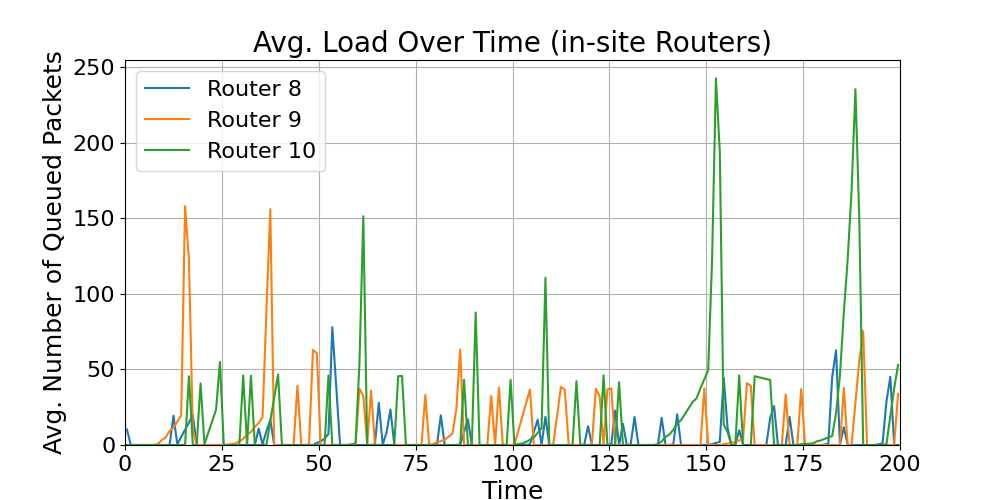

Source data for this figure (header and first rows):
time_bin_mid, Router_8_avg_load, Router_9_avg_load, Router_10_avg_load
0.5, 10.26, 0.0, 0.0
1.5, 0.0, 0.0, 0.0
2.5, 0.0, 0.0, 0.0
3.5, 0.0, 0.0, 0.0
4.5, 0.0, 0.0, 0.0
5.5, 0.0, 0.0, 0.0
6.5, 0.0, 0.0, 0.0
7.5, 0.0, 0.0, 0.0
8.5, 0.0, 0.6, 0.0
9.5, 0.0, 3.3, 0.0
10.5, 0.0, 5.0, 0.0
11.5, 0.0, 9.263, 0.0
12.5, 19.4, 11.5, 0.0
13.5, 0.5, 15.5, 0.0
14.5, , 19.5, 0.0
15.5, , 158.2, 0.0
16.5, , 123, 45.48
17.5, 19.71, 10.38, 0.0
18.5, 0.0, 0.0, 0.0
19.5, 0.0, 0.0, 40.76
20.5, 0.0, 0.0, 0.5
21.5, 0.0, 0.0, 
22.5, 0.0, 0.0, 
23.5, 0.0, 0.0, 23.4
24.5, 0.0, 0.0, 55.03
25.5, 0.0, 0.0, 0.0
26.5, 0.0, 0.2222, 0.0
27.5, 0.0, , 0.0
28.5, 0.0, 1.0, 0.0
29.5, 0.0, 2.444, 0.0
30.5, 0.0, 4.0, 45.99
31.5, 0.0, 7.0, 0.0
32.5, 0.0, 8.643, 45.86
33.5, 0.0, 12.0, 0.0
34.5, 10.83, 14.6, 0.0
35.5, 0.5, 18.5, 0.0
36.5, 9.309, 89.15, 0.2222
37.5, 16.56, 156.2, 
38.5, 0.0, 0.0, 
39.5, 0.0, 0.0, 46.67
40.5, 0.0, 0.0, 0.0
41.5, 0.0, 0.0, 0.0
42.5, 0.0, 0.0, 0.0
43.5, 0.0, 0.0, 0.0
44.5, 0.0, 39.18, 0.0
45.5, 0.0, 0.0, 0.0
46.5, 0.0, 0.0, 0.0
47.5, 0.0, 0.5, 0.0
48.5, 0.0, 62.94, 0.0
49.5, 1.4, 60.77, 0.0
50.5, 2.4, 0.0, 0.0
51.5, 4.167, 0.0, 0.0
52.5, 7.304, 0.0, 46.01
53.5, 78.07, 0.0, 0.0
54.5, 39.08, 0.0, 0.0
55.5, 0.0, 0.0, 0.0
56.5, 0.0, 0.0, 0.0
57.5, 0.0, 0.0, 0.0
58.5, 0.0, 0.0, 0.5
59.5, 0.0, 0.0, 1.0
... 140 more rows
